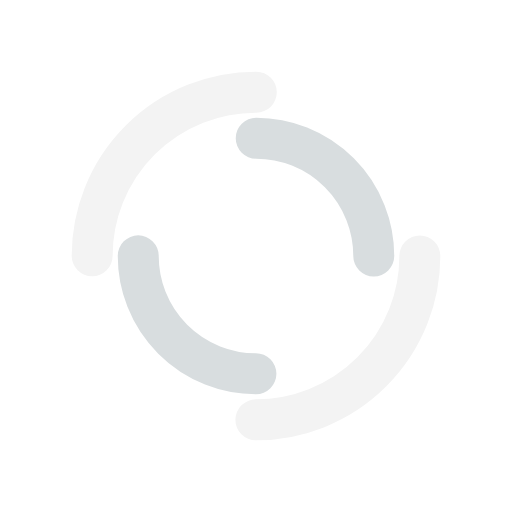
t = 0.00 s
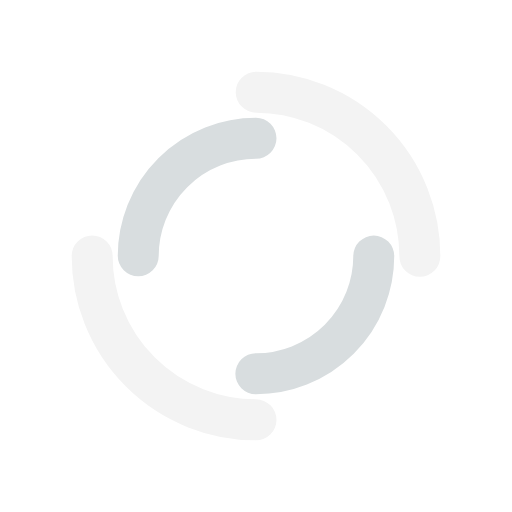
t = 0.25 s
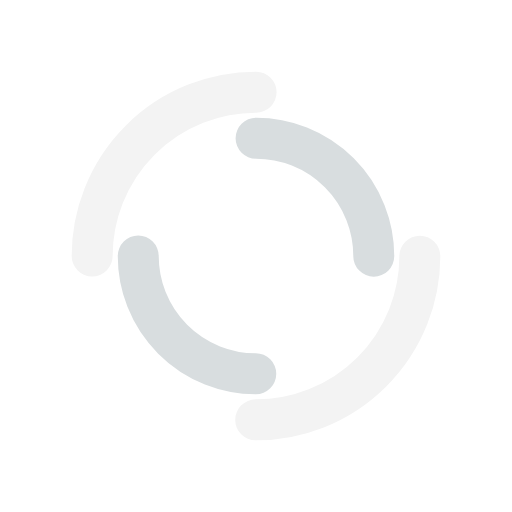
t = 0.50 s
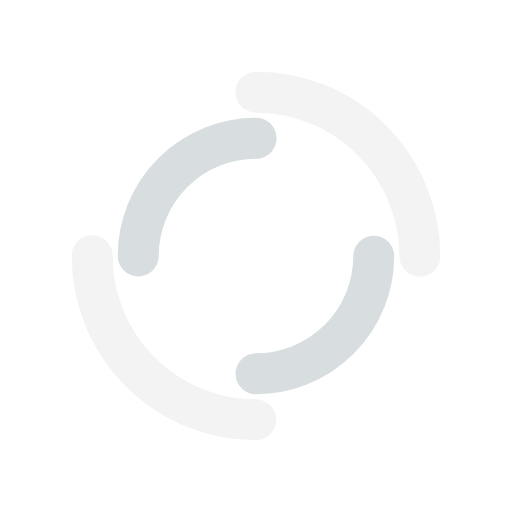
t = 0.75 s

The animated SVG that drew these frames (rendered in a browser with its animation timeline set to each time). Animation: 2 SMIL elements (animateTransform=2); one cycle of 1.00 s, repeats indefinitely.

<?xml version="1.0" encoding="utf-8"?>
<svg xmlns="http://www.w3.org/2000/svg" xmlns:xlink="http://www.w3.org/1999/xlink" style="margin: auto; background-image: none; display: block; shape-rendering: auto;" width="200px" height="200px" viewBox="0 0 100 100" preserveAspectRatio="xMidYMid">
<circle cx="50" cy="50" r="32" stroke-width="8" stroke="#f3f3f3" stroke-dasharray="50.26548245743669 50.26548245743669" fill="none" stroke-linecap="round">
  <animateTransform attributeName="transform" type="rotate" dur="1s" repeatCount="indefinite" keyTimes="0;1" values="0 50 50;360 50 50"></animateTransform>
</circle>
<circle cx="50" cy="50" r="23" stroke-width="8" stroke="#d8dddf" stroke-dasharray="36.12831551628262 36.12831551628262" stroke-dashoffset="36.12831551628262" fill="none" stroke-linecap="round">
  <animateTransform attributeName="transform" type="rotate" dur="1s" repeatCount="indefinite" keyTimes="0;1" values="0 50 50;-360 50 50"></animateTransform>
</circle>
<!-- [ldio] generated by https://loading.io/ --></svg>